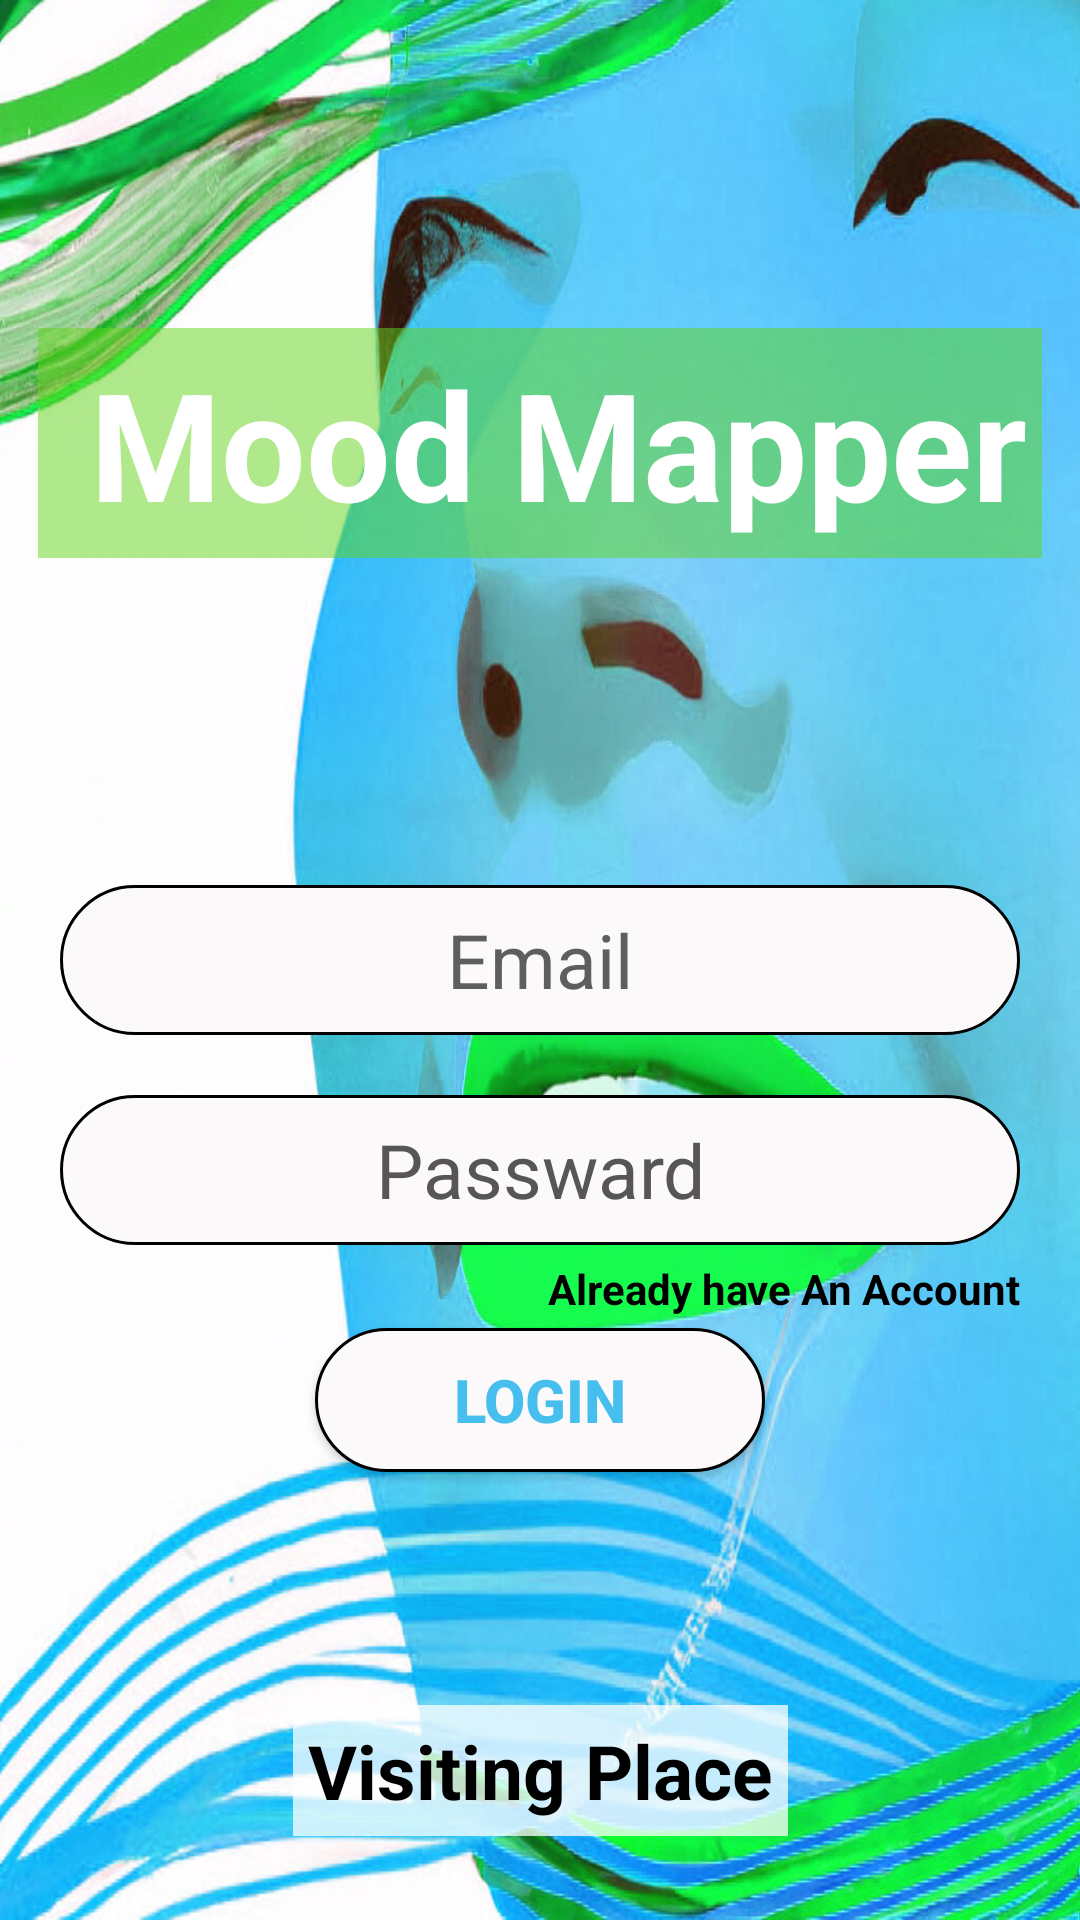

Here is an Android app screen rendered from its layout file. Give the layout XML and the strings, colors and styles it references.
<!-- AndroidManifest.xml: application theme Theme.MoodMapper -->
<!-- res/layout/activity_main.xml -->
<?xml version="1.0" encoding="utf-8"?>
<androidx.constraintlayout.widget.ConstraintLayout xmlns:android="http://schemas.android.com/apk/res/android"
    xmlns:app="http://schemas.android.com/apk/res-auto"
    xmlns:tools="http://schemas.android.com/tools"
    android:layout_width="match_parent"
    android:layout_height="match_parent"
    android:background="@drawable/mood_mapper_image"
    tools:context=".MainActivity">

    <TextView
        android:id="@+id/textView2"
        android:layout_width="wrap_content"
        android:layout_height="wrap_content"
        android:layout_marginStart="20dp"
        android:layout_marginEnd="20dp"
        android:background="#8062D61A"
        android:padding="5dp"
        android:text=" Mood Mapper"
        android:textColor="@color/white"
        android:textSize="50dp"
        android:textStyle="bold"
        app:layout_constraintBottom_toTopOf="@+id/email"
        app:layout_constraintEnd_toEndOf="parent"
        app:layout_constraintStart_toStartOf="parent"
        app:layout_constraintTop_toTopOf="parent" />



    <EditText
        android:id="@+id/email"
        android:layout_width="match_parent"
        android:layout_height="50dp"
        android:padding="5dp"
        android:hint="Email"
        android:textColor="@color/black"
        android:textSize="25dp"
        android:gravity="center"
        android:background="@drawable/style"
        android:layout_margin="20dp"
        android:textColorHint="#E64E4D4D"
        app:layout_constraintBottom_toBottomOf="parent"
        app:layout_constraintTop_toTopOf="parent" />

    <EditText
        android:id="@+id/password"
        android:layout_width="match_parent"
        android:layout_height="50dp"
        android:layout_margin="20dp"
        android:background="@drawable/style"
        android:padding="5dp"
        android:hint="Passward"
        android:gravity="center"
        android:textColorHint="#575555"
        android:textColor="@color/black"
        android:textSize="25sp"
        app:layout_constraintBottom_toBottomOf="parent"
        app:layout_constraintTop_toBottomOf="@+id/email"
        app:layout_constraintVertical_bias="0.0"
        tools:layout_editor_absoluteX="20dp" />

    <TextView
        android:id="@+id/already_have_an_account"
        android:layout_width="match_parent"
        android:layout_height="wrap_content"
        android:text="Already have An Account"
        android:layout_marginTop="5dp"
        android:layout_marginRight="20dp"
        android:textAlignment="textEnd"
        android:textStyle="bold"
        android:textColor="@color/black"
        app:layout_constraintTop_toBottomOf="@id/password" />


    <androidx.appcompat.widget.AppCompatButton
        android:id="@+id/login_btn"
        android:layout_width="150dp"
        android:layout_height="wrap_content"
        android:text="Login"
        android:textColor="#46BFEF"
        android:textSize="20dp"
        android:textStyle="bold"
        android:background="@drawable/style"
        app:layout_constraintBottom_toTopOf="@+id/textView"
        app:layout_constraintEnd_toEndOf="parent"
        app:layout_constraintStart_toStartOf="parent"
        app:layout_constraintTop_toBottomOf="@+id/password"
        app:layout_constraintVertical_bias="0.264" />

    <TextView
        android:id="@+id/textView"
        android:layout_width="wrap_content"
        android:layout_height="wrap_content"
        android:layout_marginBottom="28dp"
        android:background="#BFFFFFFF"
        android:padding="5dp"
        android:text="Visiting Place"
        android:textColor="@color/black"
        android:textSize="25sp"
        android:textStyle="bold"
        app:layout_constraintBottom_toBottomOf="parent"
        app:layout_constraintEnd_toEndOf="parent"
        app:layout_constraintStart_toStartOf="parent" />

</androidx.constraintlayout.widget.ConstraintLayout>
<!-- resources referenced by this layout -->
<resources>
  <!-- drawable mood_mapper_image: jpg bitmap (drawable, 135733 bytes) -->
  <!-- drawable style (drawable) -->
  <?xml version="1.0" encoding="utf-8"?>
  <shape xmlns:android="http://schemas.android.com/apk/res/android">
      <solid  android:color="#FBF9F9">   </solid>
      <corners    android:radius="25dp">  </corners>
      <stroke android:color="@color/black" android:width="1dp">
  
      </stroke>
  </shape>
  <style name="Theme.MoodMapper" parent="Base.Theme.MoodMapper" />
  <style name="Base.Theme.MoodMapper" parent="Theme.Material3.DayNight.NoActionBar">
          
          
      </style>
  <!-- not gathered from this repository: default colours our renderer supplied (Android Studio template values) -->
  <color name="black">#FF000000</color>
  <color name="white">#FFFFFFFF</color>
</resources>
